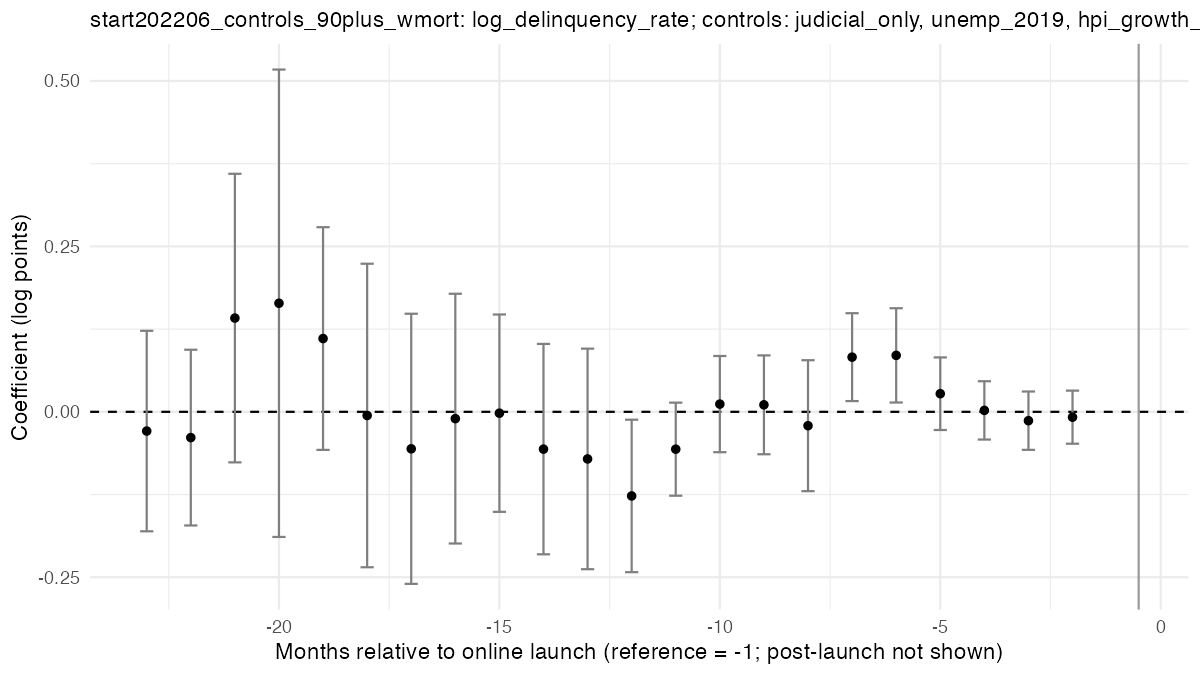

The table this chart was drawn from, first rows:
run, e, coef, se, ci_lo, ci_hi, binned
start202206_controls_90plus_wmort, -24, -0.01461, 0.0803, -0.172, 0.1428, TRUE
start202206_controls_90plus_wmort, -23, -0.02905, 0.0773, -0.1806, 0.1224, FALSE
start202206_controls_90plus_wmort, -22, -0.03897, 0.06775, -0.1718, 0.09383, FALSE
start202206_controls_90plus_wmort, -21, 0.1417, 0.1113, -0.07638, 0.3597, FALSE
start202206_controls_90plus_wmort, -20, 0.1641, 0.1802, -0.1891, 0.5173, FALSE
start202206_controls_90plus_wmort, -19, 0.1107, 0.08584, -0.05752, 0.279, FALSE
start202206_controls_90plus_wmort, -18, -0.005545, 0.117, -0.2349, 0.2238, FALSE
start202206_controls_90plus_wmort, -17, -0.0559, 0.1041, -0.26, 0.1482, FALSE
start202206_controls_90plus_wmort, -16, -0.01028, 0.09629, -0.199, 0.1784, FALSE
start202206_controls_90plus_wmort, -15, -0.002044, 0.07608, -0.1512, 0.1471, FALSE
start202206_controls_90plus_wmort, -14, -0.05637, 0.08111, -0.2154, 0.1026, FALSE
start202206_controls_90plus_wmort, -13, -0.0712, 0.08503, -0.2379, 0.09547, FALSE
start202206_controls_90plus_wmort, -12, -0.1271, 0.05878, -0.2423, -0.01192, FALSE
start202206_controls_90plus_wmort, -11, -0.05646, 0.03588, -0.1268, 0.01387, FALSE
start202206_controls_90plus_wmort, -10, 0.01166, 0.03709, -0.06103, 0.08436, FALSE
start202206_controls_90plus_wmort, -9, 0.01057, 0.03811, -0.06412, 0.08526, FALSE
start202206_controls_90plus_wmort, -8, -0.02097, 0.0505, -0.1199, 0.078, FALSE
start202206_controls_90plus_wmort, -7, 0.08263, 0.03388, 0.01624, 0.149, FALSE
start202206_controls_90plus_wmort, -6, 0.08531, 0.03635, 0.01407, 0.1566, FALSE
start202206_controls_90plus_wmort, -5, 0.02738, 0.02798, -0.02747, 0.08223, FALSE
start202206_controls_90plus_wmort, -4, 0.002157, 0.02249, -0.04192, 0.04624, FALSE
start202206_controls_90plus_wmort, -3, -0.01338, 0.02249, -0.05747, 0.0307, FALSE
start202206_controls_90plus_wmort, -2, -0.008093, 0.02047, -0.04821, 0.03202, FALSE
